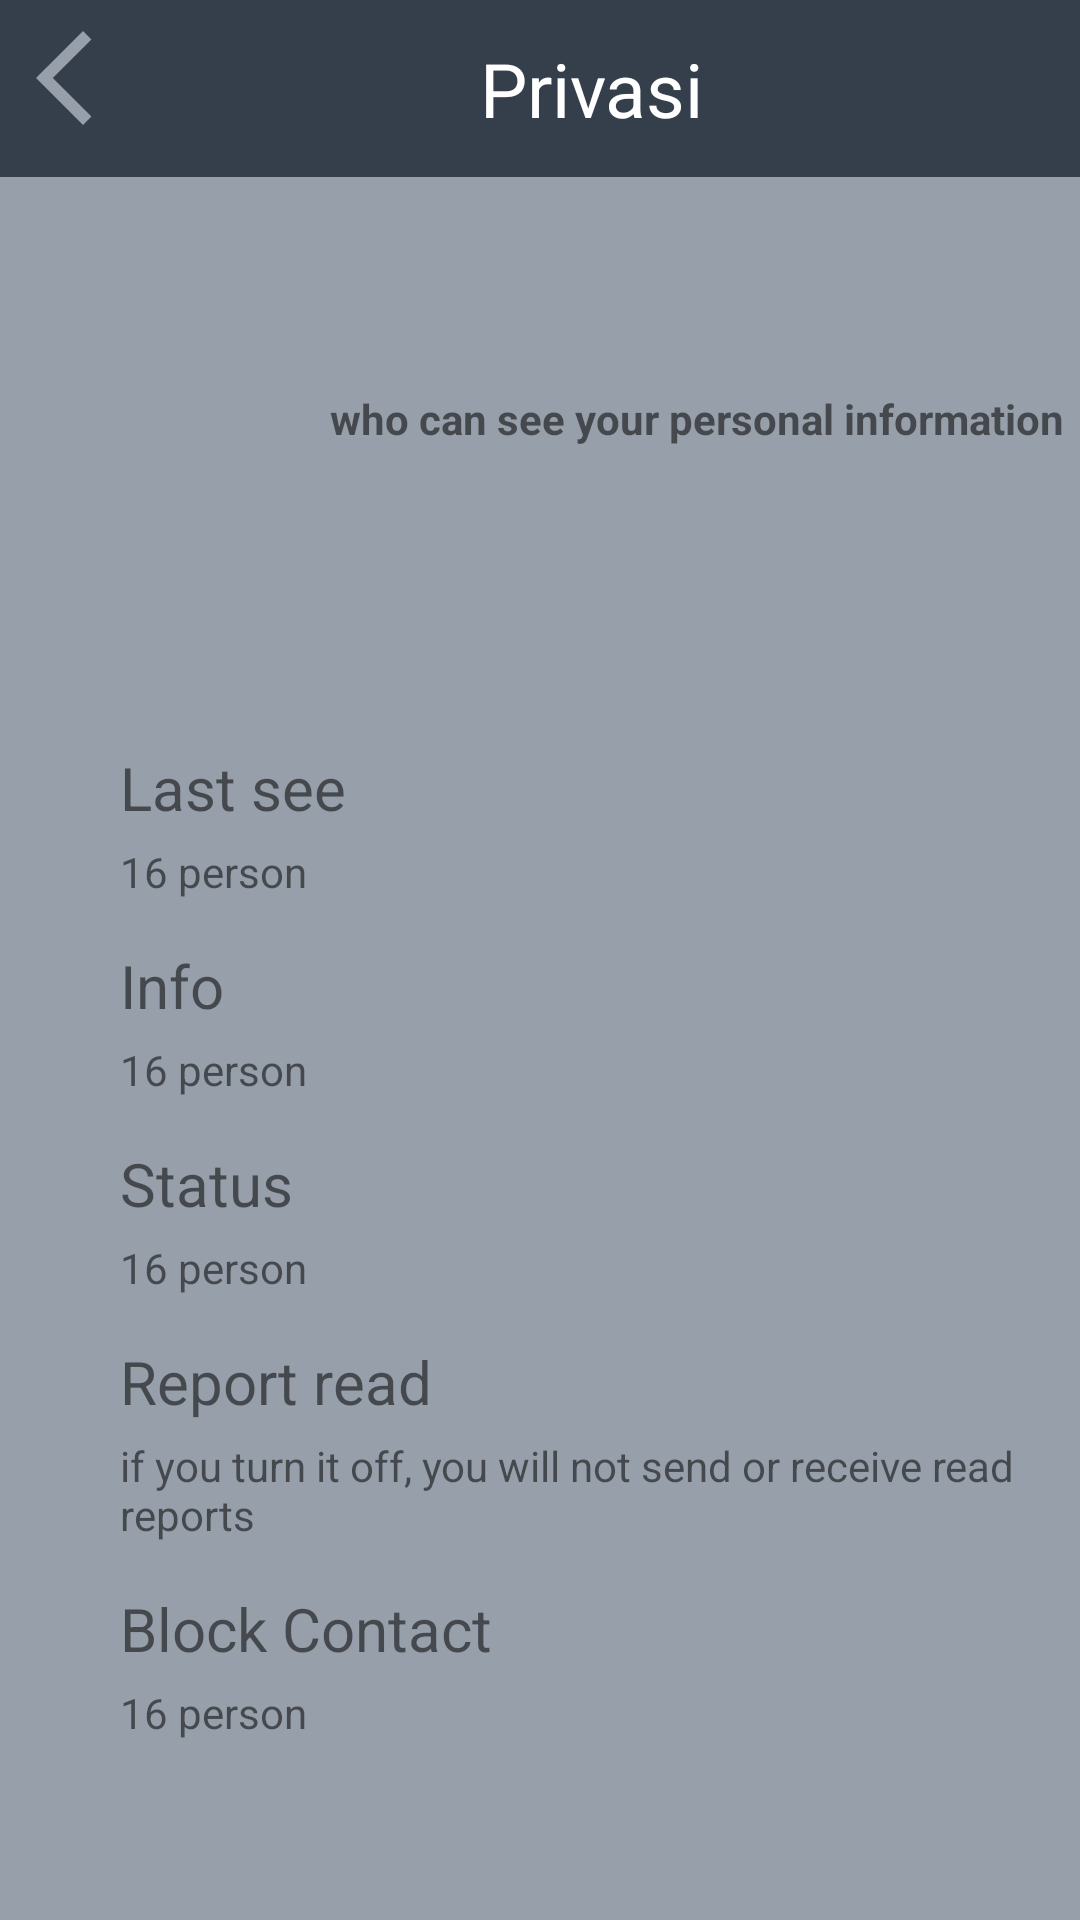

This screen was rendered from an Android layout file. Write that file and the resources it references.
<!-- AndroidManifest.xml: application theme AppTheme -->
<!-- res/layout/activity_privasi.xml -->
<?xml version="1.0" encoding="utf-8"?>
<RelativeLayout xmlns:android="http://schemas.android.com/apk/res/android"
    xmlns:app="http://schemas.android.com/apk/res-auto"
    xmlns:tools="http://schemas.android.com/tools"
    android:layout_width="match_parent"
    android:layout_height="match_parent"
    android:background="@color/colorGreyLight"
    tools:context=".PrivasiActivity">

    <LinearLayout
        android:id="@+id/ll_tapBar"
        android:layout_width="match_parent"
        android:layout_height="@dimen/_59dp"
        android:background="@color/colorBlueDark"
        android:orientation="horizontal">

        <ImageView
            android:id="@+id/iv_back_register"
            android:layout_width="38dp"
            android:layout_height="38dp"
            android:layout_marginStart="12dp"
            android:layout_marginTop="7dp"
            android:src="@drawable/back_arrow" />

        <TextView
            android:layout_width="wrap_content"
            android:layout_height="wrap_content"
            android:layout_gravity="center"
            android:layout_marginStart="110dp"
            android:text="@string/text_privasi_bar"
            android:textColor="@android:color/white"
            android:textSize="25sp" />
    </LinearLayout>

    <ImageView
        android:id="@+id/iv_key"
        android:layout_width="30dp"
        android:layout_height="30dp"
        android:layout_marginStart="60dp"
        android:layout_marginTop="130dp"
        android:src="@drawable/key" />

    <TextView
        android:id="@+id/tv_end_key"
        android:layout_width="match_parent"
        android:layout_height="wrap_content"
        android:layout_marginStart="20dp"
        android:layout_marginTop="130dp"
        android:layout_toEndOf="@id/iv_key"
        android:text="@string/text_in_key"
        android:textStyle="bold" />
    <LinearLayout
        android:id="@+id/ll_last_see"
        android:layout_width="match_parent"
        android:layout_height="wrap_content"
        android:orientation="vertical"
        android:layout_marginTop="100dp"
        android:layout_below="@id/tv_end_key">
        <TextView
            android:id="@+id/tv_last_see"
            android:layout_width="match_parent"
            android:layout_height="wrap_content"
            android:text="@string/text_last_see"
            android:layout_marginStart="40dp"
            android:textSize="20sp"/>
        <TextView
            android:layout_width="match_parent"
            android:layout_height="wrap_content"
            android:text="@string/text_jumlah"
            android:layout_marginTop="5dp"
            android:layout_marginStart="40dp"/>
    </LinearLayout>

    <LinearLayout
        android:id="@+id/ll_info"
        android:layout_width="match_parent"
        android:layout_height="wrap_content"
        android:orientation="vertical"
        android:layout_marginTop="15dp"
        android:layout_below="@id/ll_last_see">
        <TextView
            android:layout_width="match_parent"
            android:layout_height="wrap_content"
            android:text="@string/text_infor"
            android:layout_marginStart="40dp"
            android:textSize="20sp"/>
        <TextView
            android:layout_width="match_parent"
            android:layout_height="wrap_content"
            android:text="@string/text_jumlah"
            android:layout_marginTop="5dp"
            android:layout_marginStart="40dp"/>
    </LinearLayout>
    <LinearLayout
        android:id="@+id/ll_status"
        android:layout_width="match_parent"
        android:layout_height="wrap_content"
        android:orientation="vertical"
        android:layout_marginTop="15dp"
        android:layout_below="@id/ll_info">
        <TextView
            android:layout_width="match_parent"
            android:layout_height="wrap_content"
            android:text="@string/text_status"
            android:layout_marginStart="40dp"
            android:textSize="20sp"/>
        <TextView
            android:layout_width="match_parent"
            android:layout_height="wrap_content"
            android:text="@string/text_jumlah"
            android:layout_marginTop="5dp"
            android:layout_marginStart="40dp"/>
    </LinearLayout>

    <LinearLayout
        android:id="@+id/ll_report_read"
        android:layout_width="match_parent"
        android:layout_height="wrap_content"
        android:orientation="vertical"
        android:layout_marginTop="15dp"
        android:layout_below="@id/ll_status">


        <TextView
            android:id="@+id/tv_repost"
            android:layout_width="match_parent"
            android:layout_height="wrap_content"
            android:text="@string/text_report_read"
            android:layout_marginStart="40dp"
            android:textSize="20sp"/>

        <TextView
            android:layout_width="match_parent"
            android:layout_height="wrap_content"
            android:text="@string/text_report"
            android:layout_marginTop="5dp"
            android:layout_marginStart="40dp"/>
    </LinearLayout>
    <LinearLayout
        android:id="@+id/ll_block_contact"
        android:layout_width="match_parent"
        android:layout_height="wrap_content"
        android:orientation="vertical"
        android:layout_marginTop="15dp"
        android:layout_below="@id/ll_report_read">
        <TextView
            android:layout_width="match_parent"
            android:layout_height="wrap_content"
            android:text="@string/text_block_contack"
            android:layout_marginStart="40dp"
            android:textSize="20sp"/>
        <TextView
            android:layout_width="match_parent"
            android:layout_height="wrap_content"
            android:text="@string/text_jumlah"
            android:layout_marginTop="5dp"
            android:layout_marginStart="40dp"/>
    </LinearLayout>

</RelativeLayout>
<!-- resources referenced by this layout -->
<resources>
  <color name="colorBlueDark">#343F4B</color>
  <color name="colorGreyLight">#969FAA</color>
  <dimen name="_59dp">59dp</dimen>
  <!-- drawable back_arrow (drawable) -->
  <vector android:height="24dp" android:tint="#969FAA"
      android:viewportHeight="24" android:viewportWidth="24"
      android:width="24dp" xmlns:android="http://schemas.android.com/apk/res/android">
      <path android:fillColor="@android:color/white" android:pathData="M11.67,3.87L9.9,2.1 0,12l9.9,9.9 1.77,-1.77L3.54,12z"/>
  </vector>
  <string name="text_block_contack">Block Contact</string>
  <string name="text_in_key">who can see your personal information</string>
  <string name="text_infor">Info</string>
  <string name="text_jumlah">16 person</string>
  <string name="text_last_see">Last see</string>
  <string name="text_privasi_bar">Privasi</string>
  <string name="text_report">if you turn it off, you will not send or receive read reports</string>
  <string name="text_report_read">Report read</string>
  <string name="text_status">Status</string>
  <style name="AppTheme" parent="Theme.AppCompat.Light.DarkActionBar">
          
          <item name="colorPrimary">@color/colorPrimary</item>
          <item name="colorPrimaryDark">@color/colorPrimaryDark</item>
          <item name="colorAccent">@color/colorAccent</item>
      </style>
  <color name="colorPrimary">#969FAA</color>
  <color name="colorPrimaryDark">#343F4B</color>
  <color name="colorAccent">#5A6978</color>
</resources>
